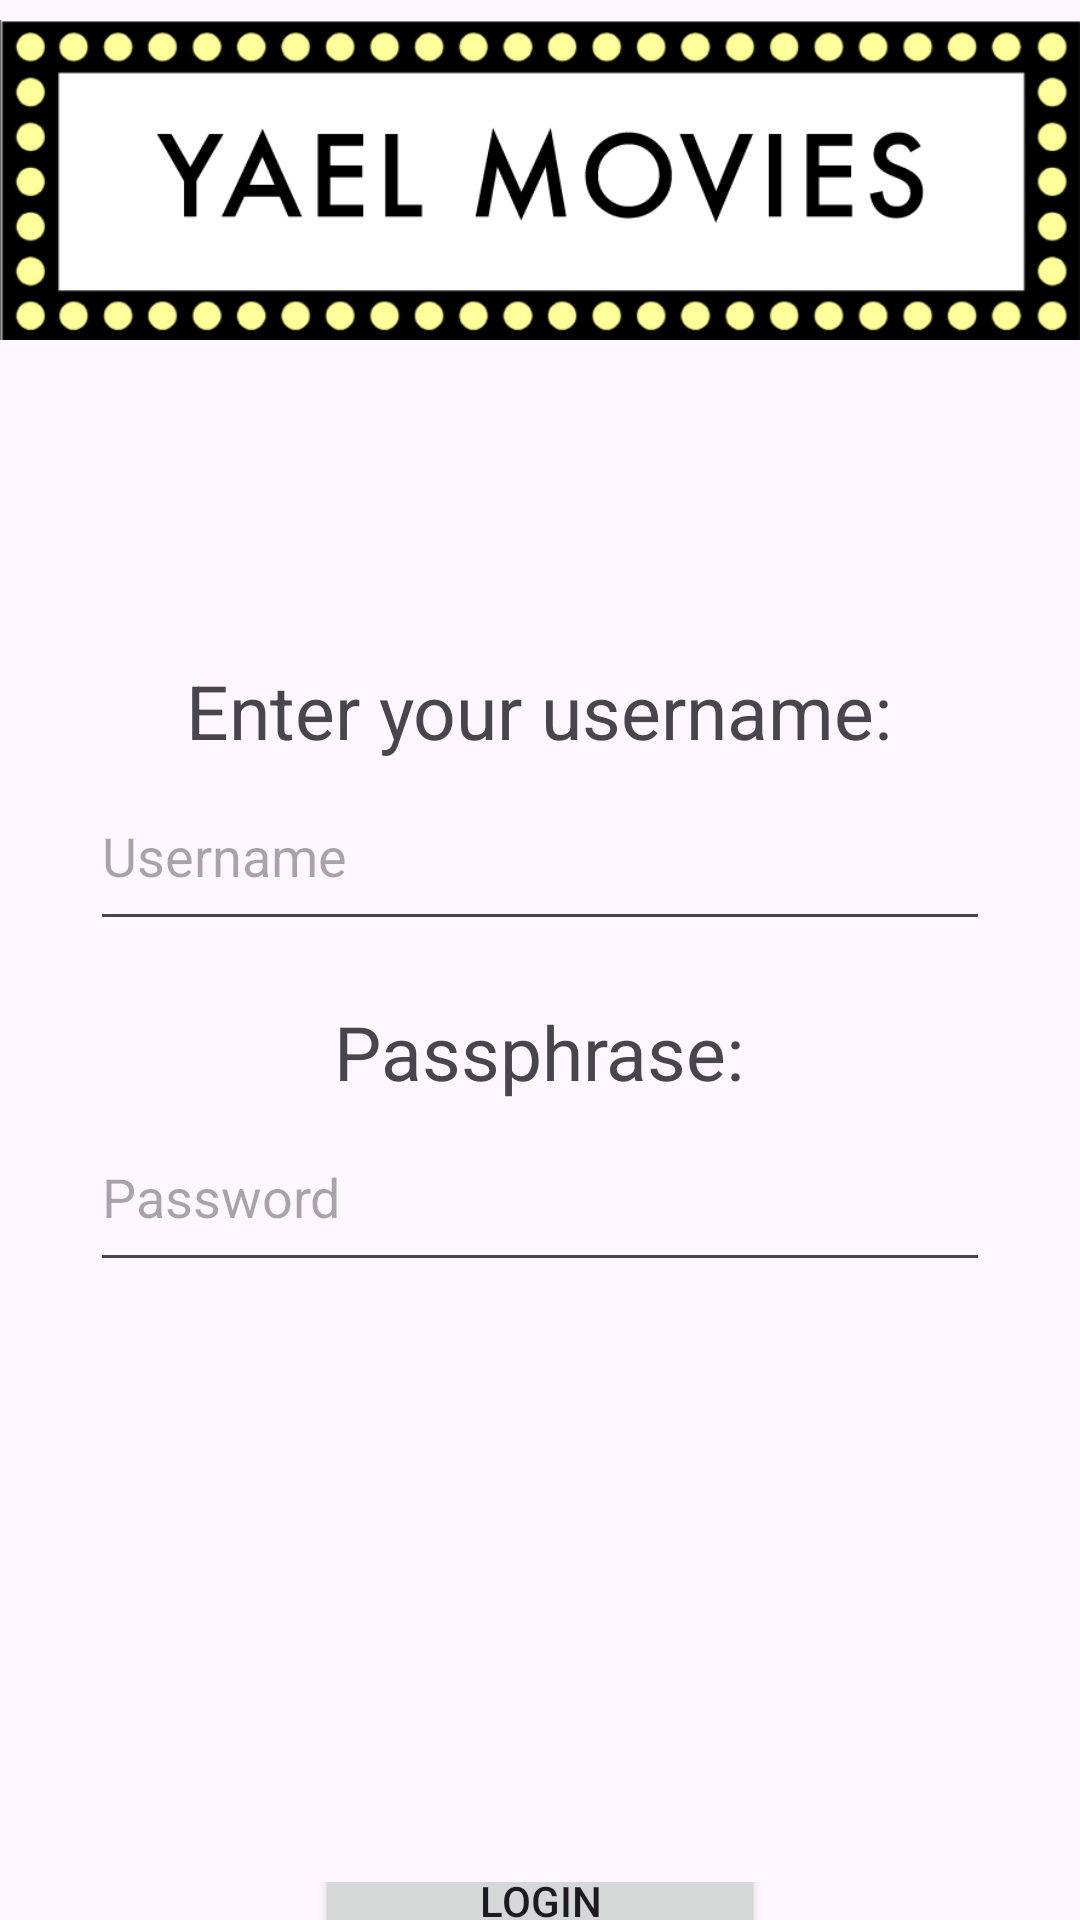

Layout XML and referenced resources for this Android screen:
<!-- AndroidManifest.xml: application theme Theme.Ibs074_lab5 -->
<!-- res/layout/activity_main.xml -->
<?xml version="1.0" encoding="utf-8"?>
<LinearLayout xmlns:android="http://schemas.android.com/apk/res/android"
    android:layout_width="match_parent"
    android:layout_height="match_parent"
    android:orientation="vertical"
    android:gravity="top">


    <ImageView
        android:id="@+id/imageView"
        android:layout_width="wrap_content"
        android:layout_height="120dp"
        android:src="@drawable/broadway" />

    <TextView
        android:layout_width="wrap_content"
        android:layout_height="wrap_content"
        android:text="Enter your username:"
        android:textSize="25sp"
        android:layout_marginTop="100dp"
        android:layout_gravity="center" />

    <EditText
        android:id="@+id/usernameEditText"
        android:layout_width="300dp"
        android:layout_height="60dp"
        android:hint="Username"
        android:inputType="text"
        android:layout_gravity="center"/>

    <TextView
        android:layout_width="wrap_content"
        android:layout_height="wrap_content"
        android:text="Passphrase:"
        android:layout_marginTop="20dp"
        android:textSize="25sp"
        android:layout_gravity="center"/>

    <EditText
        android:id="@+id/passwordEditText"
        android:layout_width="300dp"
        android:layout_height="60dp"
        android:hint="Password"
        android:inputType="textPassword"
        android:layout_gravity="center"/>

    <FrameLayout
        android:layout_width="match_parent"
        android:layout_height="wrap_content"
        android:layout_marginTop="200dp">

        <Button
            android:id="@+id/loginButton"
            android:text="Login"
            android:layout_gravity="center"
            android:layout_width="150dp"
            android:layout_height="60dp"/>

    </FrameLayout>

</LinearLayout>
<!-- resources referenced by this layout -->
<resources>
  <!-- drawable broadway: png bitmap (drawable, 54722 bytes) -->
  <style name="Theme.Ibs074_lab5" parent="Base.Theme.Ibs074_lab5" />
  <style name="Base.Theme.Ibs074_lab5" parent="Theme.Material3.DayNight.NoActionBar">
          
          
      </style>
</resources>
